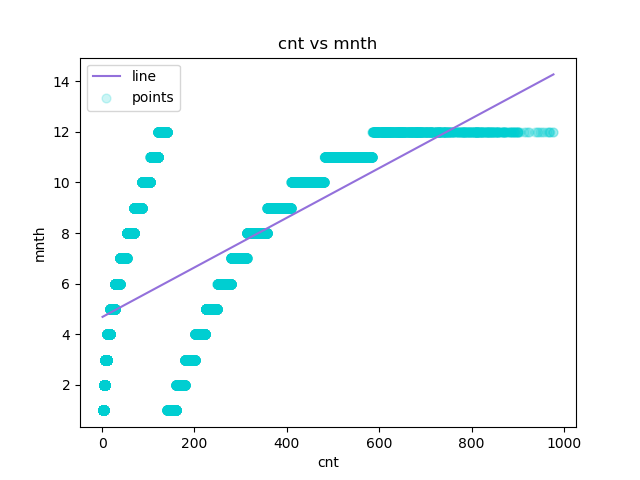

The table this chart was drawn from, first rows:
cnt, mnth, Predicted Y
1, 1, 4.688
1, 1, 4.688
1, 1, 4.688
1, 1, 4.688
1, 1, 4.688
1, 1, 4.688
1, 1, 4.688
1, 1, 4.688
1, 1, 4.688
1, 1, 4.688
1, 1, 4.688
1, 1, 4.688
1, 1, 4.688
1, 1, 4.688
1, 1, 4.688
1, 1, 4.688
1, 1, 4.688
1, 1, 4.688
1, 1, 4.688
1, 1, 4.688
1, 1, 4.688
1, 1, 4.688
1, 1, 4.688
1, 1, 4.688
1, 1, 4.688
1, 1, 4.688
1, 1, 4.688
1, 1, 4.688
1, 1, 4.688
1, 1, 4.688
1, 1, 4.688
1, 1, 4.688
1, 1, 4.688
1, 1, 4.688
1, 1, 4.688
1, 1, 4.688
1, 1, 4.688
1, 1, 4.688
1, 1, 4.688
1, 1, 4.688
1, 1, 4.688
1, 1, 4.688
1, 1, 4.688
1, 1, 4.688
1, 1, 4.688
1, 1, 4.688
1, 1, 4.688
1, 1, 4.688
1, 1, 4.688
1, 1, 4.688
1, 1, 4.688
1, 1, 4.688
1, 1, 4.688
1, 1, 4.688
1, 1, 4.688
1, 1, 4.688
1, 1, 4.688
1, 1, 4.688
1, 1, 4.688
1, 1, 4.688
... 17,319 more rows
